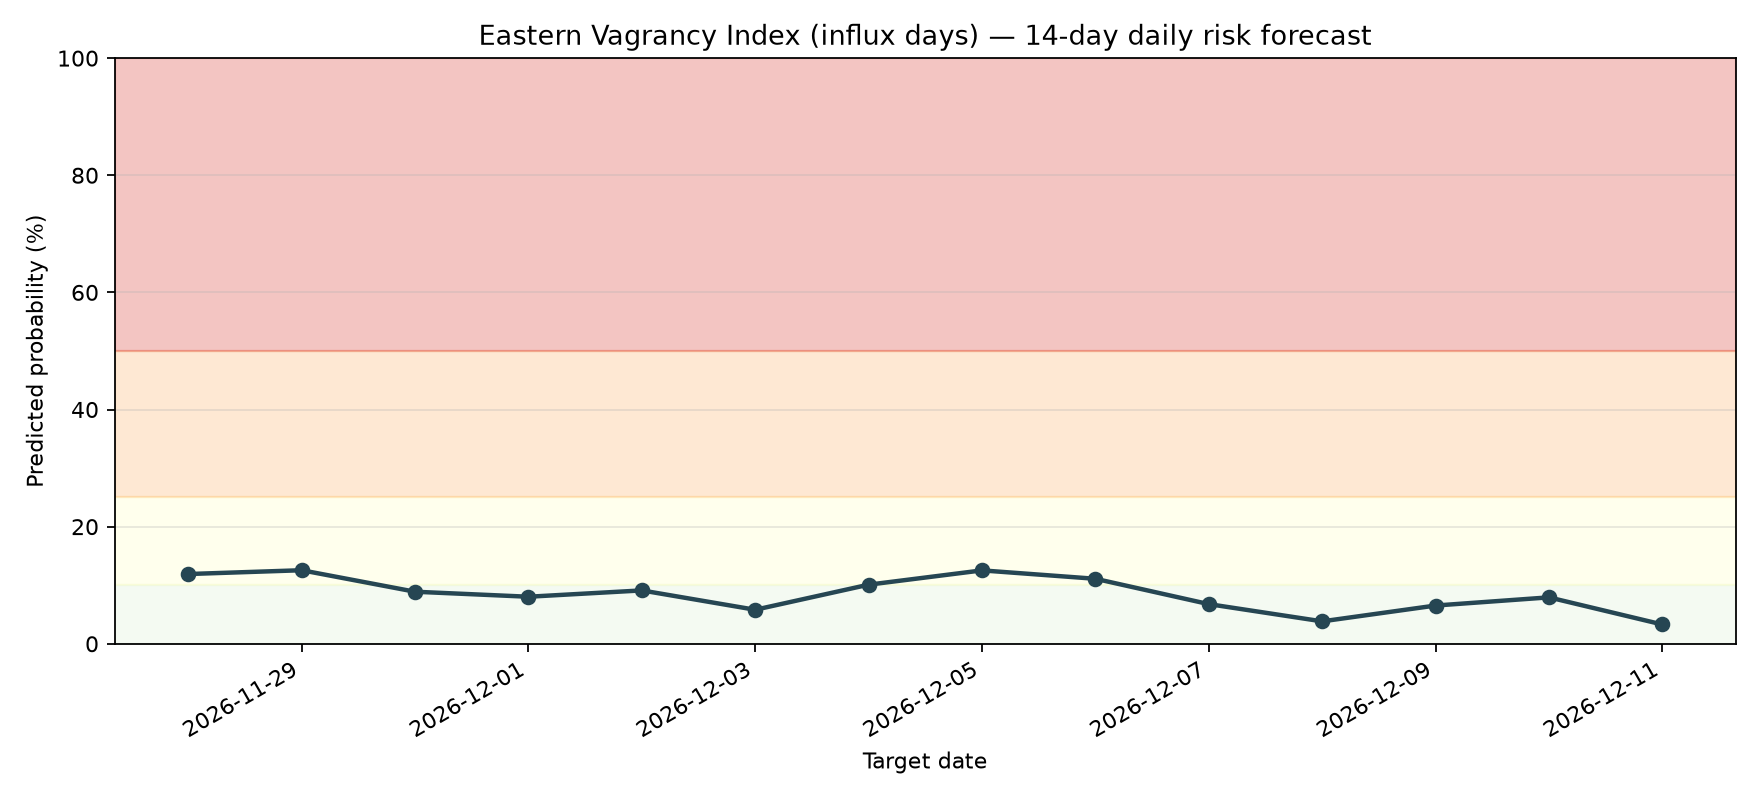

The data file committed next to this chart (first rows):
date, probability, risk_level
2026-11-28, 0.1191, MODERATE
2026-11-29, 0.1256, MODERATE
2026-11-30, 0.08887, LOW
2026-12-01, 0.08032, LOW
2026-12-02, 0.09111, LOW
2026-12-03, 0.05807, LOW
2026-12-04, 0.1009, MODERATE
2026-12-05, 0.1253, MODERATE
2026-12-06, 0.111, MODERATE
2026-12-07, 0.0677, LOW
2026-12-08, 0.03828, LOW
2026-12-09, 0.06528, LOW
2026-12-10, 0.07925, LOW
2026-12-11, 0.03293, LOW
